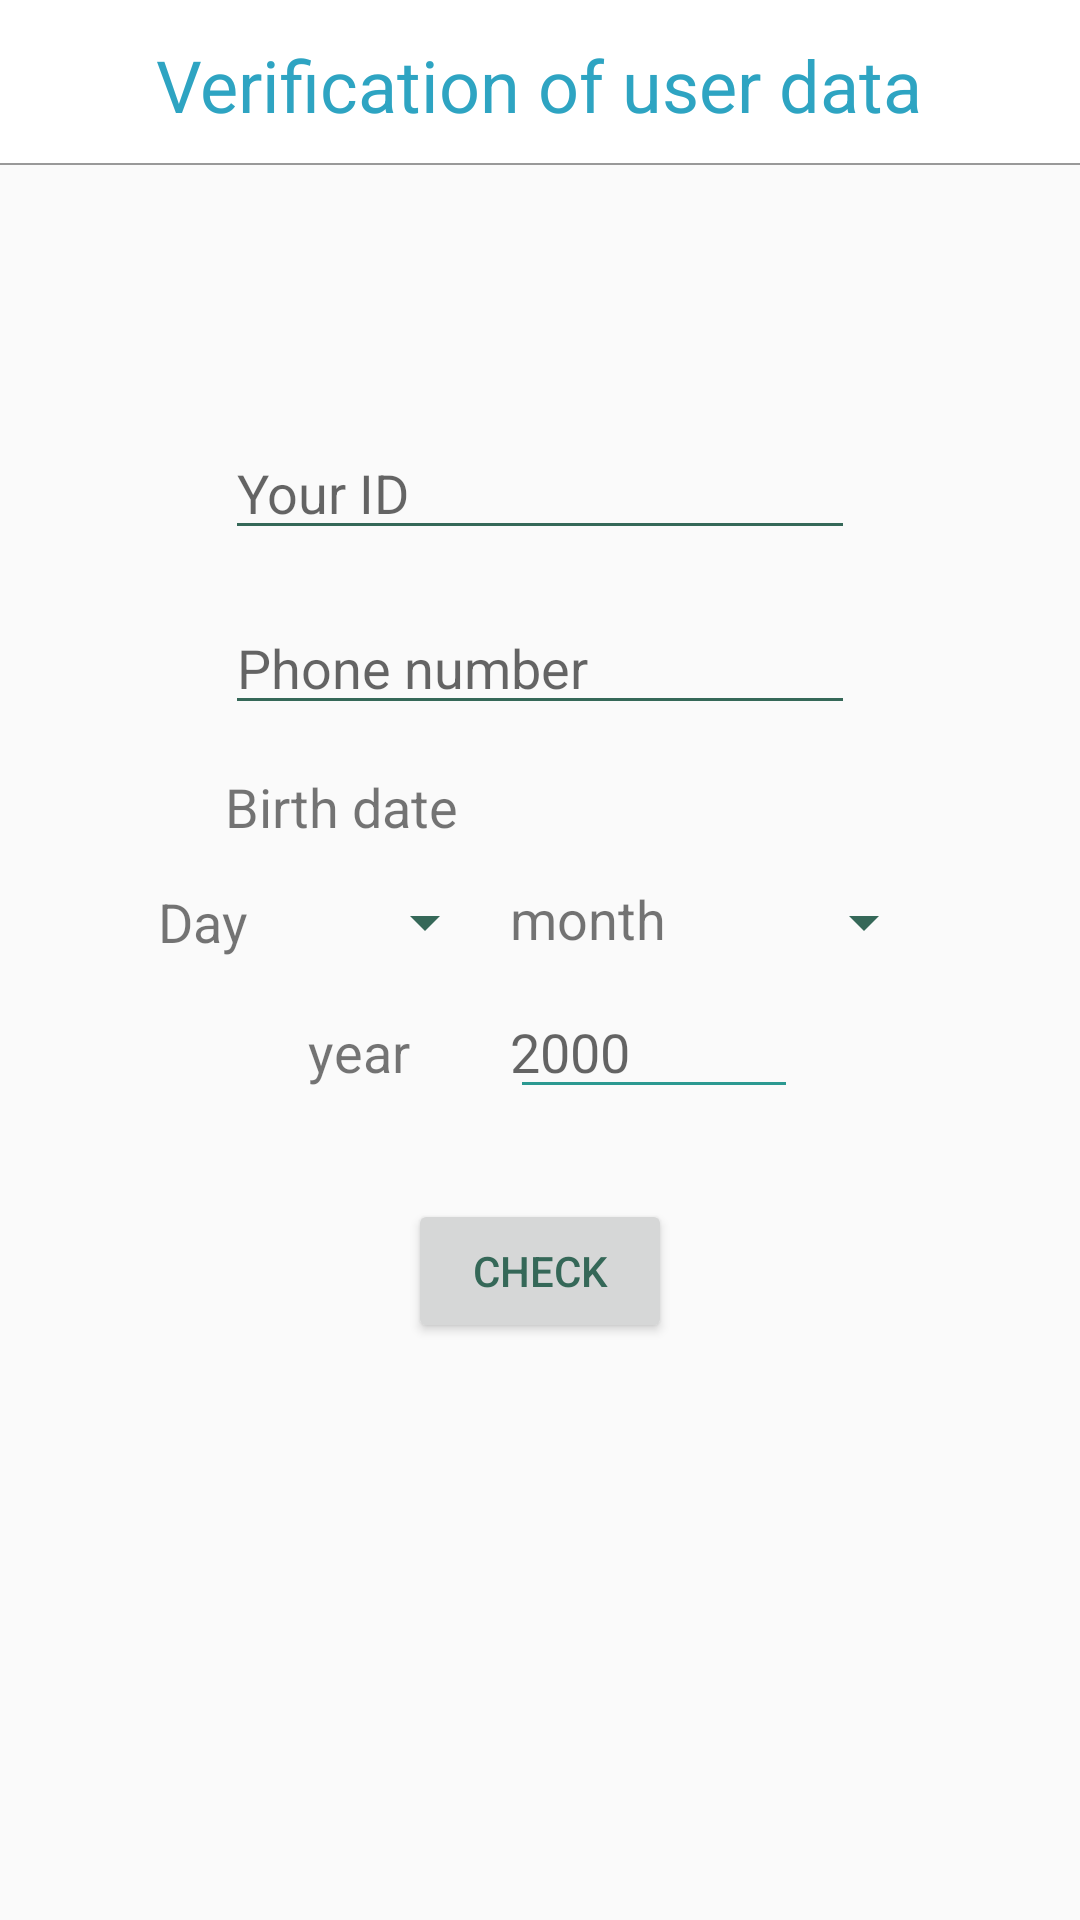

Layout XML and referenced resources for this Android screen:
<!-- AndroidManifest.xml: application theme AppTheme -->
<!-- res/layout/activity_password_check.xml -->
<?xml version="1.0" encoding="utf-8"?>
<RelativeLayout xmlns:android="http://schemas.android.com/apk/res/android"
    xmlns:app="http://schemas.android.com/apk/res-auto"
    xmlns:tools="http://schemas.android.com/tools"
    android:layout_width="match_parent"
    android:layout_height="match_parent"
    tools:context="com.ad.ad.password_check">

    <include
        android:id="@+id/toolbar"
        layout="@layout/toolbar"

        app:layout_constraintBottom_toBottomOf="parent"
        app:layout_constraintEnd_toEndOf="parent"
        app:layout_constraintHorizontal_bias="0.0"
        app:layout_constraintStart_toStartOf="parent"
        app:layout_constraintTop_toTopOf="parent"
        app:layout_constraintVertical_bias="0.0" />

    <TextView
        android:id="@+id/textView3"
        android:layout_width="wrap_content"
        android:layout_height="wrap_content"
        android:layout_alignParentTop="true"
        android:layout_centerHorizontal="true"
        android:layout_marginTop="12dp"
        android:text="Verification of user data"
        android:textColor="@color/colorPrimaryText"
        android:textSize="24sp"
        tools:layout_editor_absoluteX="206dp"
        tools:layout_editor_absoluteY="6dp" />
    <EditText
        android:id="@+id/check_pass_id"
        android:layout_width="wrap_content"
        android:layout_height="wrap_content"
        android:layout_alignParentTop="true"
        android:layout_centerHorizontal="true"
        android:layout_marginTop="142dp"
        android:ems="10"
        android:hint="@string/your_id"
        android:inputType="textPersonName" />

    <EditText
        android:id="@+id/phone_check"
        android:layout_width="wrap_content"
        android:layout_height="wrap_content"
        android:layout_alignStart="@+id/check_pass_id"
        android:layout_below="@+id/check_pass_id"
        android:layout_marginTop="17dp"
        android:ems="10"
        android:hint="Phone number"
        android:inputType="textPersonName" />

    <TextView
        android:id="@+id/textView17"
        android:layout_width="wrap_content"
        android:layout_height="wrap_content"
        android:layout_alignStart="@+id/phone_check"
        android:layout_below="@+id/phone_check"
        android:layout_marginTop="15dp"
        android:text="Birth date"
        android:textSize="18sp" />

    <TextView
        android:id="@+id/textView"
        android:layout_width="50dp"
        android:layout_height="wrap_content"
        android:layout_below="@+id/textView17"
        android:layout_marginTop="14dp"
        android:layout_toStartOf="@+id/day_check"
        android:text="Day"
        android:textSize="18sp" />

    <Spinner
        android:id="@+id/day_check"
        android:layout_width="63dp"
        android:layout_height="wrap_content"
        android:layout_alignBottom="@+id/textView"
        android:layout_alignEnd="@+id/textView17"
        android:layout_marginEnd="-13dp"
        android:entries="@array/day"
        android:gravity="center_vertical" />

    <TextView
        android:id="@+id/textView2"
        android:layout_width="60dp"
        android:layout_height="wrap_content"
        android:layout_alignBaseline="@+id/day_check"
        android:layout_alignBottom="@+id/day_check"
        android:layout_marginStart="17dp"
        android:layout_toEndOf="@+id/day_check"
        android:text="month"
        android:textSize="18sp" />

    <Spinner
        android:id="@+id/month_check"
        android:layout_width="68dp"
        android:layout_height="wrap_content"
        android:layout_alignBottom="@+id/textView"
        android:layout_marginStart="14dp"
        android:layout_toEndOf="@+id/textView2"
        android:entries="@array/month" />

    <TextView
        android:id="@+id/textView6"
        android:layout_width="50dp"
        android:layout_height="wrap_content"
        android:layout_alignStart="@+id/day_check"
        android:layout_below="@+id/textView"
        android:layout_marginTop="19dp"
        android:text="year"
        android:textSize="18sp" />

    <EditText
        android:id="@+id/year_check"
        android:layout_width="96dp"
        android:layout_height="wrap_content"
        android:layout_alignBaseline="@+id/textView6"
        android:layout_alignBottom="@+id/textView6"
        android:layout_alignStart="@+id/textView2"
        android:backgroundTint="@color/c2"
        android:ems="10"
        android:hint="2000"
        android:inputType="number"
        android:paddingLeft="0dp" />

    <Button
        android:id="@+id/check_pass"
        android:layout_width="wrap_content"
        android:layout_height="wrap_content"
        android:layout_below="@+id/year_check"
        android:layout_centerHorizontal="true"
        android:layout_marginTop="30dp"
        android:text="Check" />

</RelativeLayout>
<!-- res/layout/toolbar.xml (included above) -->
<?xml version="1.0" encoding="utf-8"?>
<android.support.v7.widget.Toolbar xmlns:android="http://schemas.android.com/apk/res/android"
    xmlns:tools="http://schemas.android.com/tools"
    android:layout_width="match_parent"
    android:layout_height="wrap_content"
    android:layout_alignBottom="@+id/toolbar"
    android:background="@drawable/top_bar"


    >




</android.support.v7.widget.Toolbar>
<!-- resources referenced by this layout -->
<resources>
  <string-array name="day">
          <item>01</item>
          <item>02</item>
          <item>03</item>
          <item>04</item>
          <item>05</item>
          <item>06</item>
          <item>07</item>
          <item>08</item>
          <item>09</item>
          <item>10</item>
          <item>11</item>
          <item>12</item>
          <item>13</item>
          <item>14</item>
          <item>15</item>
          <item>16</item>
          <item>17</item>
          <item>18</item>
          <item>19</item>
          <item>20</item>
          <item>21</item>
          <item>22</item>
          <item>23</item>
          <item>24</item>
          <item>25</item>
          <item>26</item>
          <item>27</item>
          <item>28</item>
          <item>29</item>
          <item>30</item>
          <item>31</item>
  
      </string-array>
  <string-array name="month">
          <item>01</item>
          <item>02</item>
          <item>03</item>
          <item>04</item>
          <item>05</item>
          <item>06</item>
          <item>07</item>
          <item>08</item>
          <item>09</item>
          <item>10</item>
          <item>11</item>
          <item>12</item>
  
      </string-array>
  <color name="c2">#2b9991</color>
  <color name="colorPrimaryText">#2ea4c2</color>
  <!-- drawable top_bar (drawable) -->
  <?xml version="1.0" encoding="utf-8"?>
  <layer-list xmlns:android="http://schemas.android.com/apk/res/android"
      android:layout_width="match_parent"
      android:layout_height="1dp">
      <item
          android:bottom="1dp"
          android:left="-1dp"
          android:right="-1dp"
          android:top="-1dp">
  
          <shape
              android:shape="rectangle">
              <stroke
                  android:width="0.5dp"
                  android:color="#999999"></stroke>
              <solid
                  android:color="#ffffff"
                  ></solid>
          </shape>
  
  
      </item>
  
  
  </layer-list>
  <string name="your_id">Your ID</string>
  <style name="AppTheme" parent="Theme.AppCompat.Light.NoActionBar">
          
          <item name="colorPrimary">@color/colorPrimary</item>
          <item name="colorPrimaryDark">@color/colorPrimaryDark</item>
          <item name="colorAccent">@color/colorAccent</item>
          <item name="android:textColorPrimary">#356858</item>
          <item name="android:textColorSecondary">@color/colorSubPrimaryText</item>
      </style>
  <color name="colorPrimary">#FFFFFF</color>
  <color name="colorPrimaryDark">#37cbcd</color>
  <color name="colorAccent">#ffffff</color>
  <color name="colorSubPrimaryText">#356858</color>
</resources>
